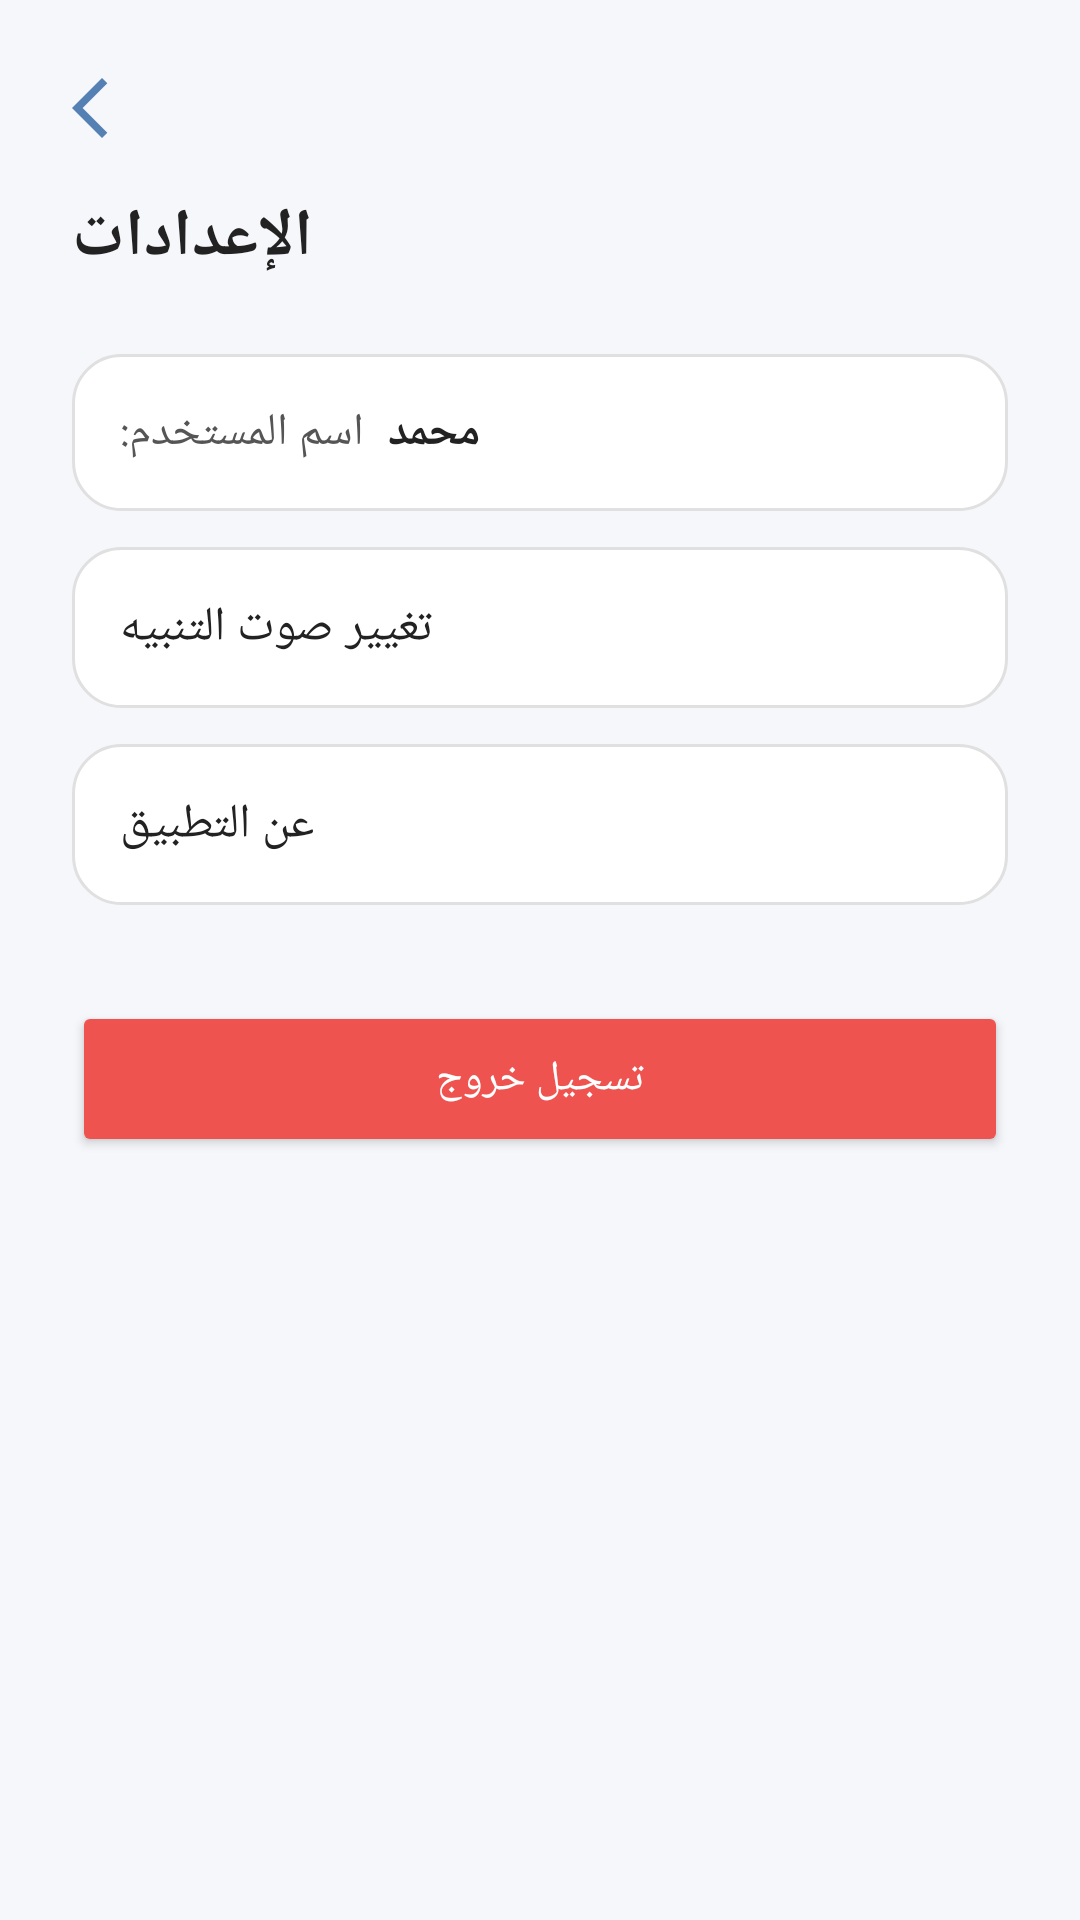

Write the Android layout XML for this screen, with the resource values it uses.
<!-- AndroidManifest.xml: application theme Theme.DailyDoes -->
<!-- res/layout/activity_settings.xml -->
<?xml version="1.0" encoding="utf-8"?>
<ScrollView xmlns:android="http://schemas.android.com/apk/res/android"
    android:layout_width="match_parent"
    android:layout_height="match_parent"
    android:background="#F5F7FB">

    <LinearLayout
        android:layout_width="match_parent"
        android:layout_height="wrap_content"
        android:orientation="vertical"
        android:padding="24dp">
        <ImageView
            android:id="@+id/btnBack"
            android:layout_width="24dp"
            android:layout_height="24dp"
            android:src="@drawable/ic_back"
            android:contentDescription="رجوع"
            android:layout_marginBottom="16dp"/>


        <TextView
            android:layout_width="wrap_content"
            android:layout_height="wrap_content"
            android:text="الإعدادات"
            android:textSize="22sp"
            android:textStyle="bold"
            android:textColor="#222222"
            android:layout_marginBottom="24dp"/>


        <LinearLayout
            android:layout_width="match_parent"
            android:layout_height="wrap_content"
            android:background="@drawable/bg_card"
            android:padding="16dp"
            android:layout_marginBottom="12dp"
            android:orientation="horizontal">

            <TextView
                android:layout_width="wrap_content"
                android:layout_height="wrap_content"
                android:text="اسم المستخدم:"
                android:textColor="#555555"
                android:textSize="15sp"/>

            <TextView
                android:id="@+id/tvUserName"
                android:layout_width="wrap_content"
                android:layout_height="wrap_content"
                android:text="محمد"
                android:textColor="#222222"
                android:textSize="15sp"
                android:textStyle="bold"
                android:layout_marginStart="8dp"/>
        </LinearLayout>

        <LinearLayout
            android:id="@+id/cardSound"
            android:layout_width="match_parent"
            android:layout_height="wrap_content"
            android:background="@drawable/bg_card"
            android:padding="16dp"
            android:layout_marginBottom="12dp"
            android:orientation="horizontal">

            <TextView
                android:layout_width="wrap_content"
                android:layout_height="wrap_content"
                android:text="تغيير صوت التنبيه"
                android:textColor="#222222"
                android:textSize="16sp"/>
        </LinearLayout>


        <LinearLayout
            android:id="@+id/cardAbout"
            android:layout_width="match_parent"
            android:layout_height="wrap_content"
            android:background="@drawable/bg_card"
            android:padding="16dp"
            android:layout_marginBottom="32dp"
            android:orientation="horizontal">

            <TextView
                android:layout_width="wrap_content"
                android:layout_height="wrap_content"
                android:text="عن التطبيق"
                android:textColor="#222222"
                android:textSize="16sp"/>
        </LinearLayout>

        
        <Button
            android:id="@+id/btnLogout"
            android:layout_width="match_parent"
            android:layout_height="52dp"
            android:text="تسجيل خروج"
            android:textColor="#FFFFFF"
            android:backgroundTint="#EF5350"/>

    </LinearLayout>

</ScrollView>
<!-- resources referenced by this layout -->
<resources>
  <!-- drawable bg_card (drawable) -->
  <?xml version="1.0" encoding="utf-8"?>
  <shape xmlns:android="http://schemas.android.com/apk/res/android">
      <solid android:color="@android:color/white"/>
      <corners android:radius="16dp"/>
      <padding
          android:left="8dp"
          android:top="8dp"
          android:right="8dp"
          android:bottom="8dp"/>
      <stroke
          android:width="1dp"
          android:color="#E0E0E0"/>
  </shape>
  <!-- drawable ic_back (drawable) -->
  <vector xmlns:android="http://schemas.android.com/apk/res/android" android:autoMirrored="true" android:height="24dp" android:tint="#5480B3" android:viewportHeight="960" android:viewportWidth="960" android:width="24dp">
        
      <path android:fillColor="@android:color/white" android:pathData="M400,880L0,480L400,80L471,151L142,480L471,809L400,880Z"/>
      
  </vector>
  <style name="Theme.DailyDoes" parent="Base.Theme.DailyDoes" />
  <style name="Base.Theme.DailyDoes" parent="Theme.Material3.DayNight.NoActionBar">
  
      </style>
</resources>
